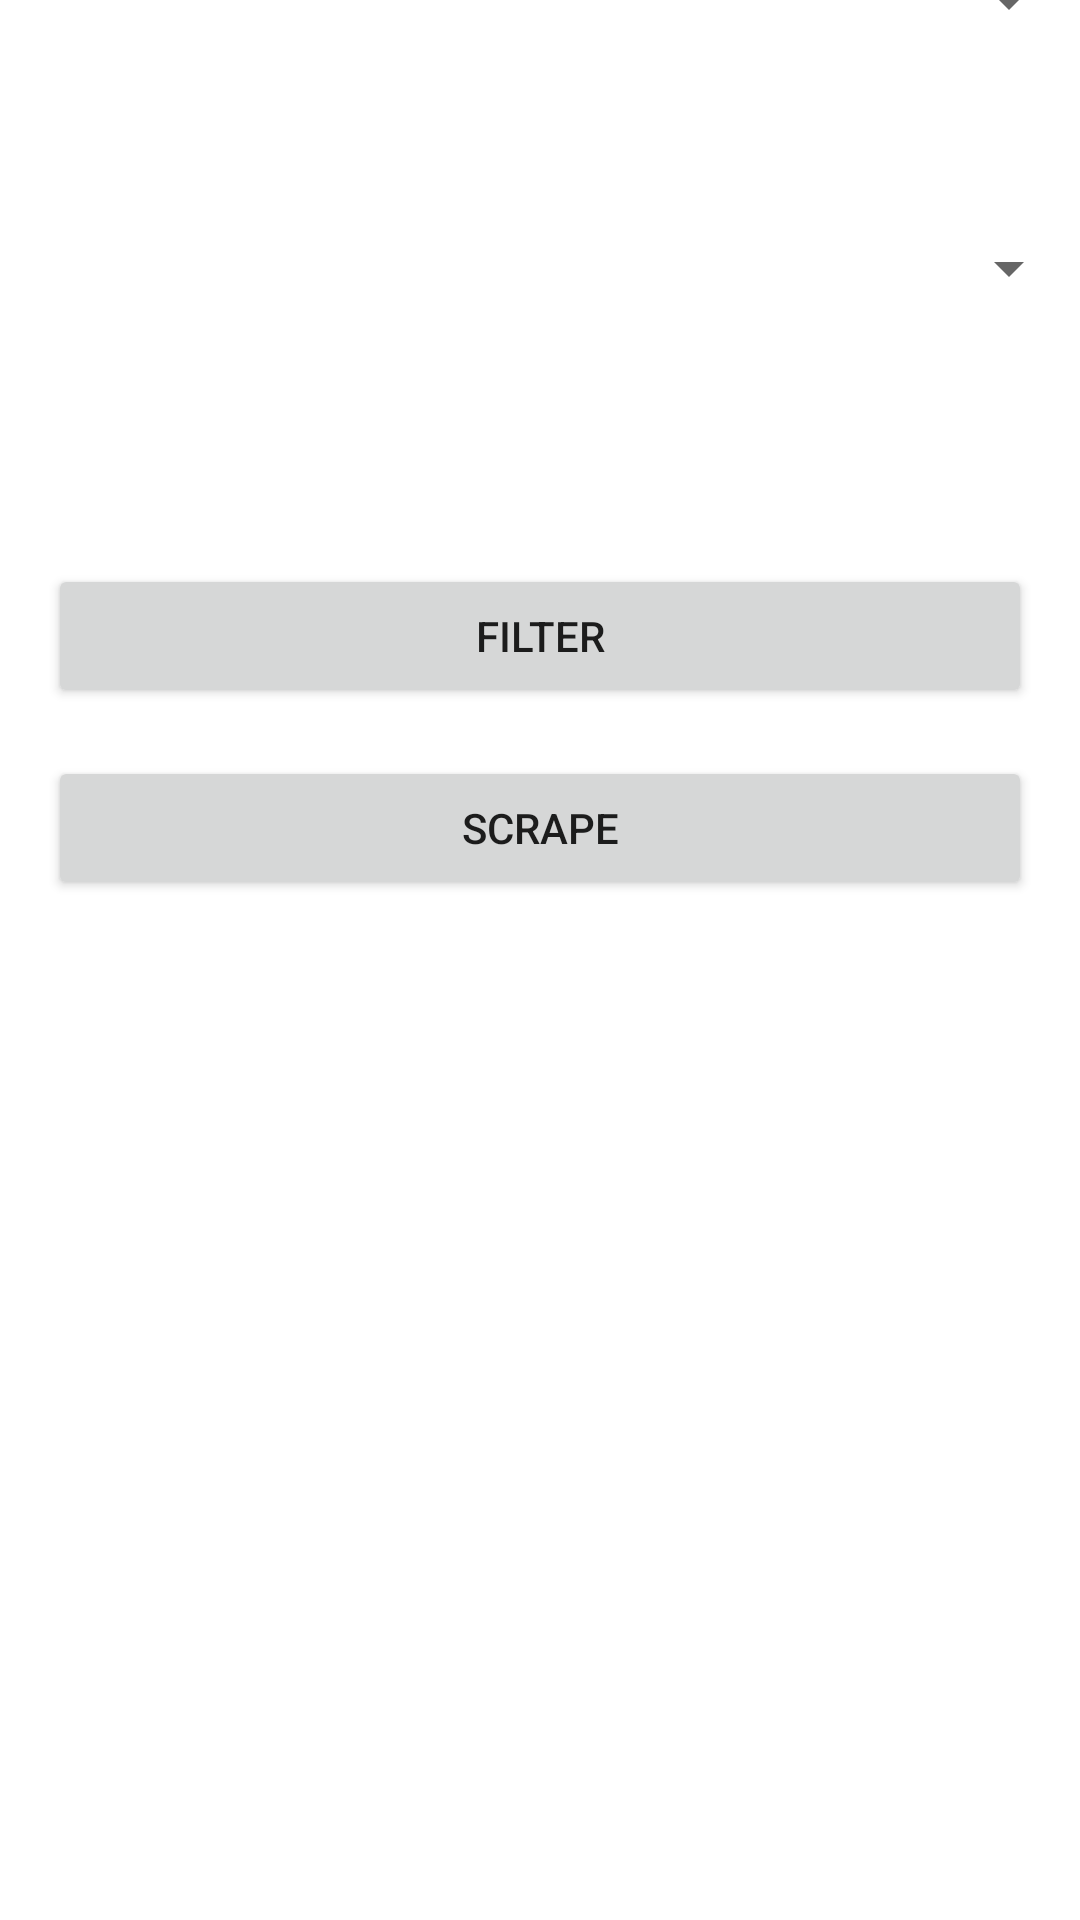

Produce the Android XML layout that renders to this screen, including the resource entries it uses.
<!-- AndroidManifest.xml: application theme Theme.PO_proj03 -->
<!-- res/layout/fragment_notifications.xml -->
<?xml version="1.0" encoding="utf-8"?>
<androidx.constraintlayout.widget.ConstraintLayout xmlns:android="http://schemas.android.com/apk/res/android"
    xmlns:app="http://schemas.android.com/apk/res-auto"
    xmlns:tools="http://schemas.android.com/tools"
    android:layout_width="match_parent"
    android:layout_height="match_parent"
    tools:context=".ui.notifications.NotificationsFragment">

    <TextView
        android:id="@+id/txtFr1"
        android:layout_width="398dp"
        android:layout_height="61dp"
        android:visibility="visible"
        app:layout_constraintBottom_toBottomOf="parent"
        app:layout_constraintEnd_toEndOf="parent"
        app:layout_constraintHorizontal_bias="0.0"
        app:layout_constraintStart_toStartOf="parent"
        app:layout_constraintTop_toTopOf="parent"
        app:layout_constraintVertical_bias="0.64"
        tools:textSize="14sp"
        tools:visibility="visible" />

    <Button
        android:id="@+id/button3"
        android:layout_width="328dp"
        android:layout_height="wrap_content"
        android:layout_marginBottom="340dp"
        android:text="Scrape"
        app:layout_constraintBottom_toBottomOf="parent"
        app:layout_constraintEnd_toEndOf="parent"
        app:layout_constraintStart_toStartOf="parent" />

    <Button
        android:id="@+id/button2"
        android:layout_width="328dp"
        android:layout_height="wrap_content"
        android:layout_marginBottom="404dp"
        android:text="Filter"
        app:layout_constraintBottom_toBottomOf="parent"
        app:layout_constraintEnd_toEndOf="parent"
        app:layout_constraintStart_toStartOf="parent" />

    <Spinner
        android:id="@+id/lesson_spinner"
        android:layout_width="381dp"
        android:layout_height="53dp"
        android:layout_marginBottom="524dp"
        app:layout_constraintBottom_toBottomOf="parent"
        app:layout_constraintEnd_toEndOf="parent"
        app:layout_constraintHorizontal_bias="1.0"
        app:layout_constraintStart_toStartOf="parent"
        tools:textSize="20sp" />

    <Spinner
        android:id="@+id/location_spinner"
        android:layout_width="378dp"
        android:layout_height="56dp"
        android:layout_marginBottom="612dp"
        app:layout_constraintBottom_toBottomOf="parent"
        app:layout_constraintEnd_toEndOf="parent"
        app:layout_constraintHorizontal_bias="1.0"
        app:layout_constraintStart_toStartOf="parent"
        tools:textSize="20sp" />

</androidx.constraintlayout.widget.ConstraintLayout>
<!-- resources referenced by this layout -->
<resources>
  <style name="Theme.PO_proj03" parent="Theme.MaterialComponents.DayNight.DarkActionBar">
          
          <item name="colorPrimary">@color/purple_500</item>
          <item name="colorPrimaryVariant">@color/purple_700</item>
          <item name="colorOnPrimary">@color/white</item>
          
          <item name="colorSecondary">@color/teal_200</item>
          <item name="colorSecondaryVariant">@color/teal_700</item>
          <item name="colorOnSecondary">@color/black</item>
          
          <item name="android:statusBarColor">?attr/colorPrimaryVariant</item>
          
      </style>
  <!-- not gathered from this repository: default colours our renderer supplied (Android Studio template values) -->
  <color name="purple_500">#FF6200EE</color>
  <color name="purple_700">#FF3700B3</color>
  <color name="teal_200">#FF03DAC5</color>
  <color name="teal_700">#FF018786</color>
  <color name="black">#FF000000</color>
  <color name="white">#FFFFFFFF</color>
</resources>
